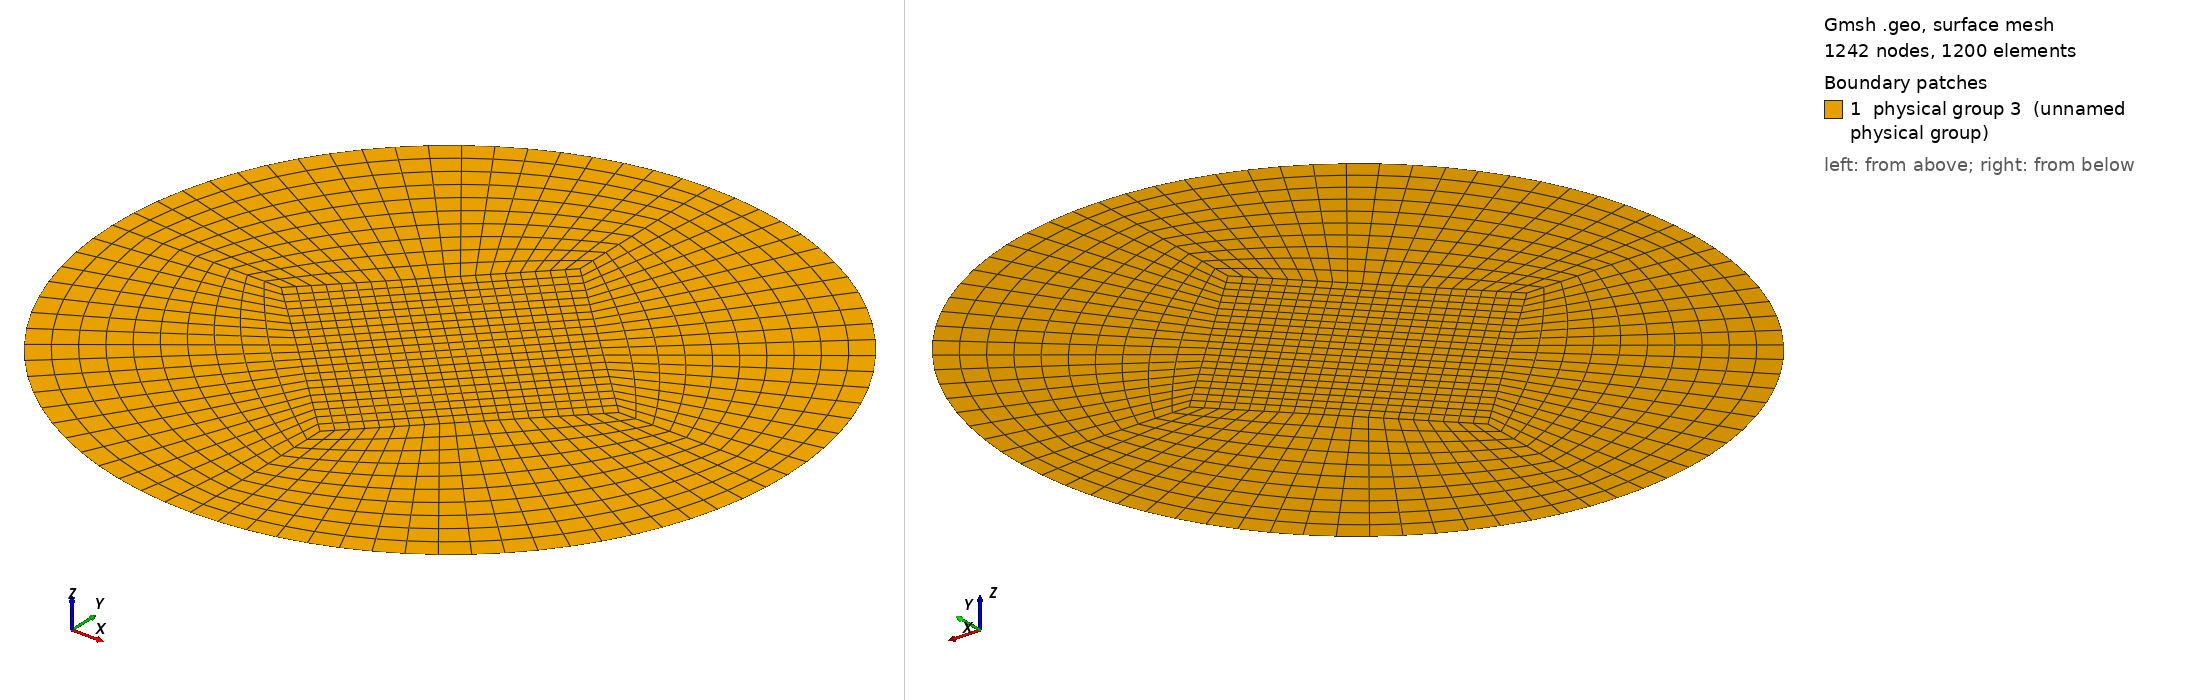

Gmsh geometry script, surface-meshed: 1242 nodes, 1200 surface elements. Boundary patches (legend numbers): 1 physical group 3 (unnamed physical group). Left view from above one corner, right view from below the opposite corner. Legend entries are the model's physical surfaces. The drawing asked Gmsh for element sizes between 1% and 20% of the model's largest extent; the script's own settings can give other sizes.

=== solidBodyRotationCircleStructured_20x10cells.geo (drawn) ===
//---------------------------------------------------------------------------
// STRUCTURED QUADRILATERAL MESH OF A CIRCULAR DOMAIN
//
// Circle:
//   center = (2,2)
//   radius = 2
//
// Mesh structure:
//   1 central diamond
//   4 external curved quadrilateral blocks
//---------------------------------------------------------------------------


//---------------------------------------------------------------------------
// PARAMETERS

// Number of POINTS, not cells:
// 21 points -> 20 cells
// 11 points -> 10 cells

Ntheta  = 21;
Nradial = 11;


//---------------------------------------------------------------------------
// POINTS

// Center of the circle
// Used only to define the circular arcs
Point(1) = {2., 2., 0., 0.1};


// Inner diamond
Point(2) = {2., 1., 0., 0.1};   // bottom
Point(3) = {3., 2., 0., 0.1};   // right
Point(4) = {2., 3., 0., 0.1};   // top
Point(5) = {1., 2., 0., 0.1};   // left


// Outer circle
Point(6) = {2., 0., 0., 0.1};   // bottom
Point(7) = {4., 2., 0., 0.1};   // right
Point(8) = {2., 4., 0., 0.1};   // top
Point(9) = {0., 2., 0., 0.1};   // left


//---------------------------------------------------------------------------
// INNER DIAMOND

Line(1) = {2, 3};   // bottom -> right
Line(2) = {3, 4};   // right  -> top
Line(3) = {4, 5};   // top    -> left
Line(4) = {5, 2};   // left   -> bottom


//---------------------------------------------------------------------------
// RADIAL CONNECTIONS

Line(5) = {2, 6};   // inner bottom -> outer bottom
Line(6) = {3, 7};   // inner right  -> outer right
Line(7) = {4, 8};   // inner top    -> outer top
Line(8) = {5, 9};   // inner left   -> outer left


//---------------------------------------------------------------------------
// CIRCULAR BOUNDARY

Circle(9)  = {6, 1, 7};   // bottom -> right
Circle(10) = {7, 1, 8};   // right  -> top
Circle(11) = {8, 1, 9};   // top    -> left
Circle(12) = {9, 1, 6};   // left   -> bottom


//---------------------------------------------------------------------------
// CENTRAL BLOCK

Curve Loop(1) = {1, 2, 3, 4};
Plane Surface(1) = {1};


//---------------------------------------------------------------------------
// BOTTOM-RIGHT BLOCK

Curve Loop(2) = {1, 6, -9, -5};
Plane Surface(2) = {2};


//---------------------------------------------------------------------------
// TOP-RIGHT BLOCK

Curve Loop(3) = {2, 7, -10, -6};
Plane Surface(3) = {3};


//---------------------------------------------------------------------------
// TOP-LEFT BLOCK

Curve Loop(4) = {3, 8, -11, -7};
Plane Surface(4) = {4};


//---------------------------------------------------------------------------
// BOTTOM-LEFT BLOCK

Curve Loop(5) = {4, 5, -12, -8};
Plane Surface(5) = {5};


//---------------------------------------------------------------------------
// TRANSFINITE DISCRETIZATION

// Tangential direction:
// inner diamond edges and external circular arcs
Transfinite Curve {1, 2, 3, 4, 9, 10, 11, 12} = Ntheta;

// Radial direction
Transfinite Curve {5, 6, 7, 8} = Nradial;


// Define the structured topology of each surface

Transfinite Surface {1} = {2, 3, 4, 5};

Transfinite Surface {2} = {2, 3, 7, 6};

Transfinite Surface {3} = {3, 4, 8, 7};

Transfinite Surface {4} = {4, 5, 9, 8};

Transfinite Surface {5} = {5, 2, 6, 9};


//---------------------------------------------------------------------------
// QUADRILATERAL ELEMENTS

Recombine Surface {1, 2, 3, 4, 5};


//---------------------------------------------------------------------------
// PHYSICAL IDs

// Entire 2D domain
Physical Surface(3) = {1, 2, 3, 4, 5};

// Entire external circular boundary = wall boundary ID 0
Physical Curve(0) = {9, 10, 11, 12};


//---------------------------------------------------------------------------

Show "*";
